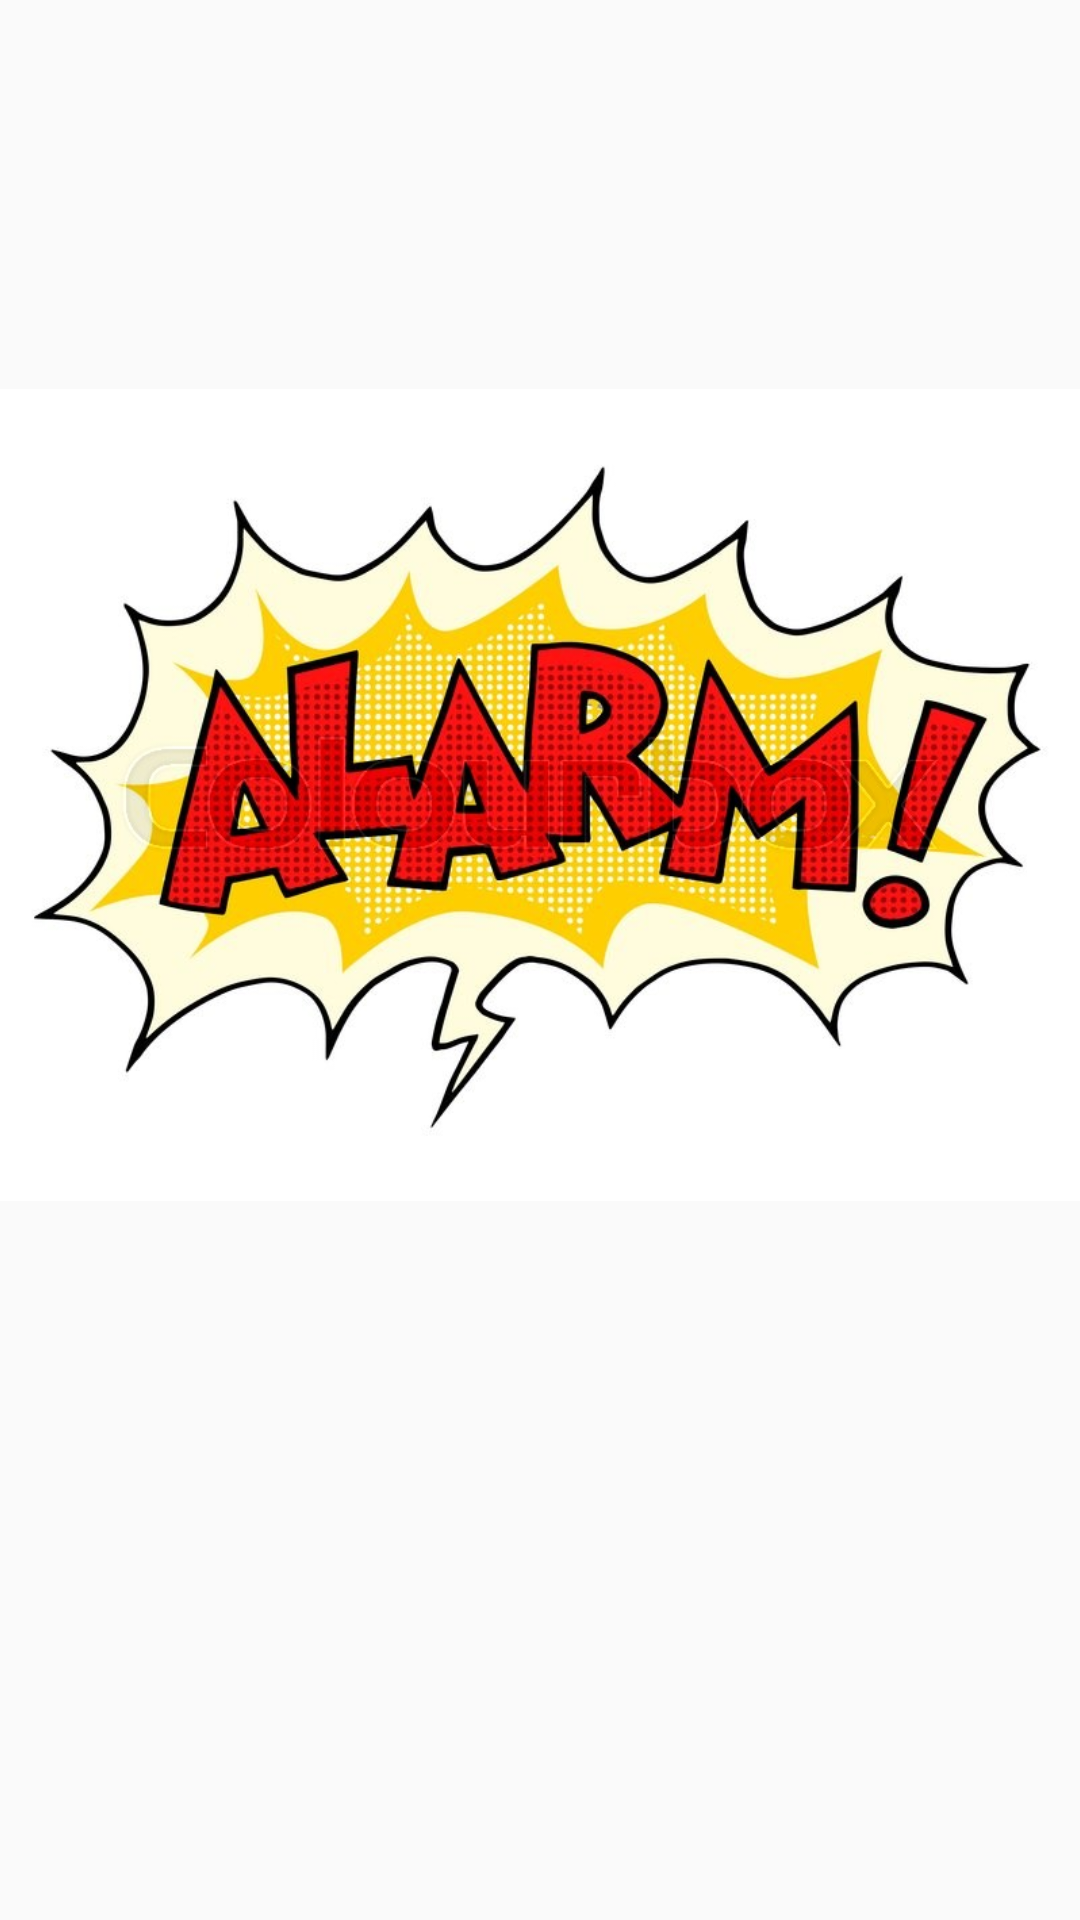

Produce the Android XML layout that renders to this screen, including the resource entries it uses.
<!-- AndroidManifest.xml: application theme AppTheme -->
<!-- res/layout/activity_event.xml -->
<?xml version="1.0" encoding="utf-8"?>
<RelativeLayout xmlns:android="http://schemas.android.com/apk/res/android"
    xmlns:tools="http://schemas.android.com/tools"
    android:layout_width="match_parent"
    android:layout_height="match_parent"
    android:paddingBottom="@dimen/activity_vertical_margin"
    android:paddingLeft="@dimen/activity_horizontal_margin"
    android:paddingRight="@dimen/activity_horizontal_margin"
    android:paddingTop="@dimen/activity_vertical_margin"
    tools:context="com.example.ninja.bombbob.EventActivity">

    <ImageView
        android:layout_width="wrap_content"
        android:layout_height="wrap_content"
        android:id="@+id/imageView3"
        android:src="@drawable/alarm"
        android:layout_marginBottom="110dp"
        android:layout_alignParentBottom="true"
        android:layout_alignParentLeft="true"
        android:layout_alignParentStart="true" />
</RelativeLayout>
<!-- resources referenced by this layout -->
<resources>
  <!-- drawable alarm: jpg bitmap (drawable, 84456 bytes) -->
  <style name="AppTheme" parent="Theme.AppCompat.Light.DarkActionBar">
          
          <item name="windowActionBar">false</item>
          <item name="windowNoTitle">true</item>
          <item name="android:windowFullscreen">true</item>
          <item name="colorPrimary">@color/colorPrimary</item>
          <item name="colorPrimaryDark">@color/colorPrimaryDark</item>
          <item name="colorAccent">@color/colorAccent</item>
  
      </style>
  <color name="colorPrimary">#796E6E</color>
  <color name="colorPrimaryDark">#5D5555</color>
  <color name="colorAccent">#FF4081</color>
</resources>
